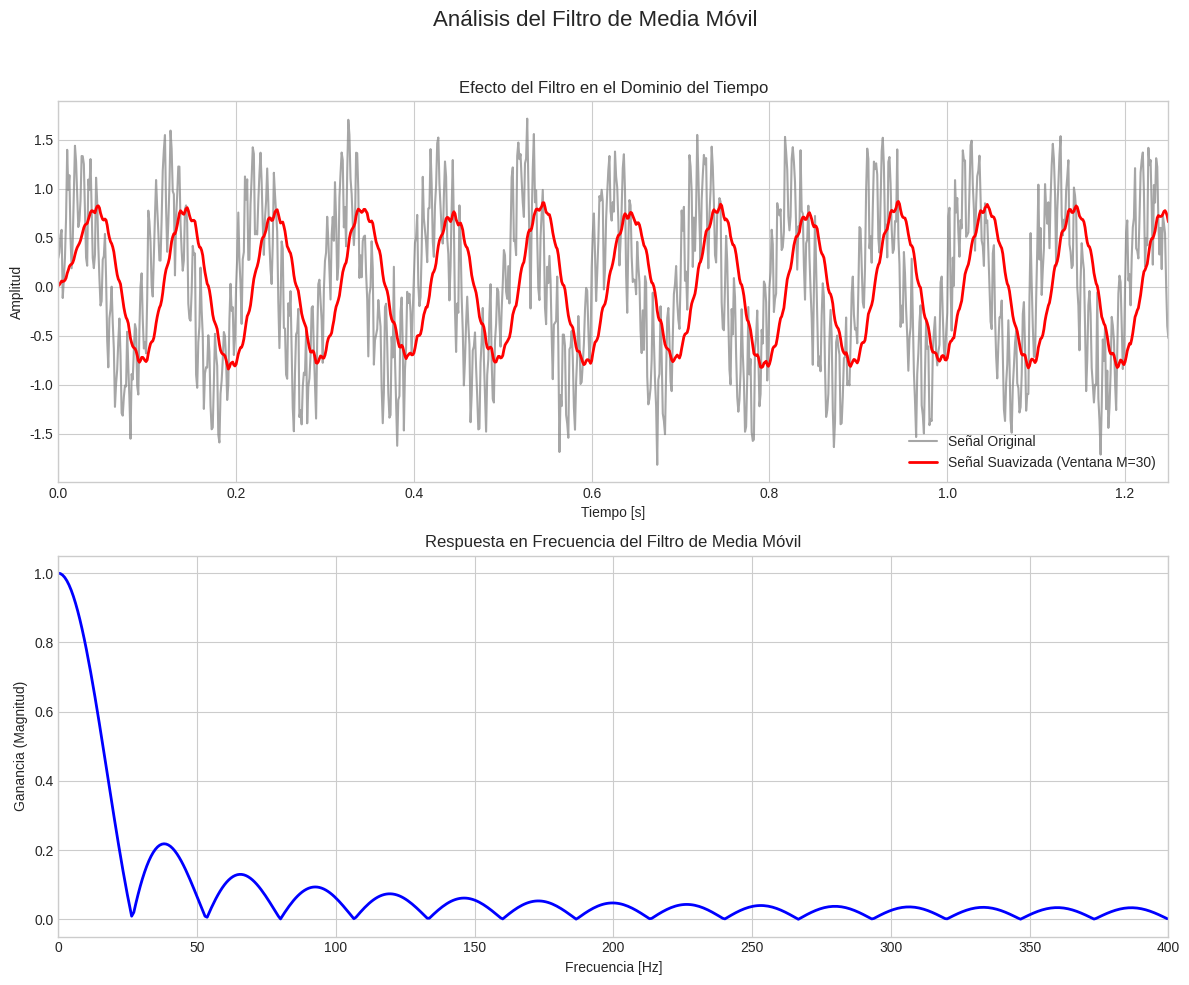

Recreate this plot in Python.
import numpy as np
import matplotlib.pyplot as plt

# --- 1. Configuración de la Señal y el Filtro ---

# Parámetros de la señal
N = 1000  # Número de puntos de la señal
T = 1.0 / 800.0  # Período de muestreo
t = np.linspace(0.0, N*T, N, endpoint=False)

# Crear una señal compuesta: una onda de 10Hz (lenta) + una de 120Hz (rápida/ruido)
senal_original = np.sin(10.0 * 2.0*np.pi*t) + 0.5 * np.sin(120.0 * 2.0*np.pi*t)
# Añadir un poco de ruido gaussiano para realismo
senal_original += 0.2 * np.random.randn(N)


# Parámetros del filtro de media móvil
M = 30  # Tamaño de la ventana de la media móvil. Un valor mayor suaviza más.

# La respuesta al impulso de un filtro de media móvil es una secuencia de M unos,
# normalizada por el tamaño de la ventana M.
h_media_movil = np.ones(M) / M


# --- 2. Aplicación del Filtro en el Dominio de la Frecuencia ---

# La longitud de la convolución final es N + M - 1
L = N + M - 1

# Calculamos la FFT de la señal y del filtro, rellenando con ceros (padding)
# hasta la longitud L para que la multiplicación sea válida.
senal_fft = np.fft.fft(senal_original, n=L)
filtro_fft = np.fft.fft(h_media_movil, n=L)

# Multiplicamos en el dominio de la frecuencia
senal_filtrada_fft = senal_fft * filtro_fft

# Regresamos al dominio del tiempo con la IFFT
senal_suavizada = np.fft.ifft(senal_filtrada_fft)

# La salida real es la parte real del resultado (la parte imaginaria es residual)
# y la recortamos a la longitud original N para la visualización.
senal_suavizada = np.real(senal_suavizada[:N])


# --- 3. Visualización y Análisis ---

# Configuración de la figura para los gráficos
plt.style.use('seaborn-v0_8-whitegrid')
fig, axs = plt.subplots(2, 1, figsize=(12, 10))
fig.suptitle('Análisis del Filtro de Media Móvil', fontsize=16)


# Gráfico 1: Señal Original vs. Señal Suavizada (Dominio del Tiempo)
axs[0].plot(t, senal_original, label='Señal Original', color='gray', alpha=0.7)
axs[0].plot(t, senal_suavizada, label=f'Señal Suavizada (Ventana M={M})', color='red', linewidth=2)
axs[0].set_title('Efecto del Filtro en el Dominio del Tiempo')
axs[0].set_xlabel('Tiempo [s]')
axs[0].set_ylabel('Amplitud')
axs[0].legend()
axs[0].set_xlim(t[0], t[-1])


# Gráfico 2: Respuesta en Frecuencia del Filtro
# La respuesta en frecuencia es la magnitud de la FFT del filtro.
freq_axis = np.fft.fftfreq(L, T) # Eje de frecuencias

# Tomamos solo la mitad positiva del espectro para visualizar
indices_positivos = np.where(freq_axis >= 0)
freq_positivas = freq_axis[indices_positivos]
magnitud_filtro = np.abs(filtro_fft[indices_positivos])

axs[1].plot(freq_positivas, magnitud_filtro, color='blue', linewidth=2)
axs[1].set_title('Respuesta en Frecuencia del Filtro de Media Móvil')
axs[1].set_xlabel('Frecuencia [Hz]')
axs[1].set_ylabel('Ganancia (Magnitud)')
axs[1].set_xlim(0, 1 / (2*T)) # Mostrar hasta la frecuencia de Nyquist


plt.tight_layout(rect=[0, 0, 1, 0.96])
plt.show()